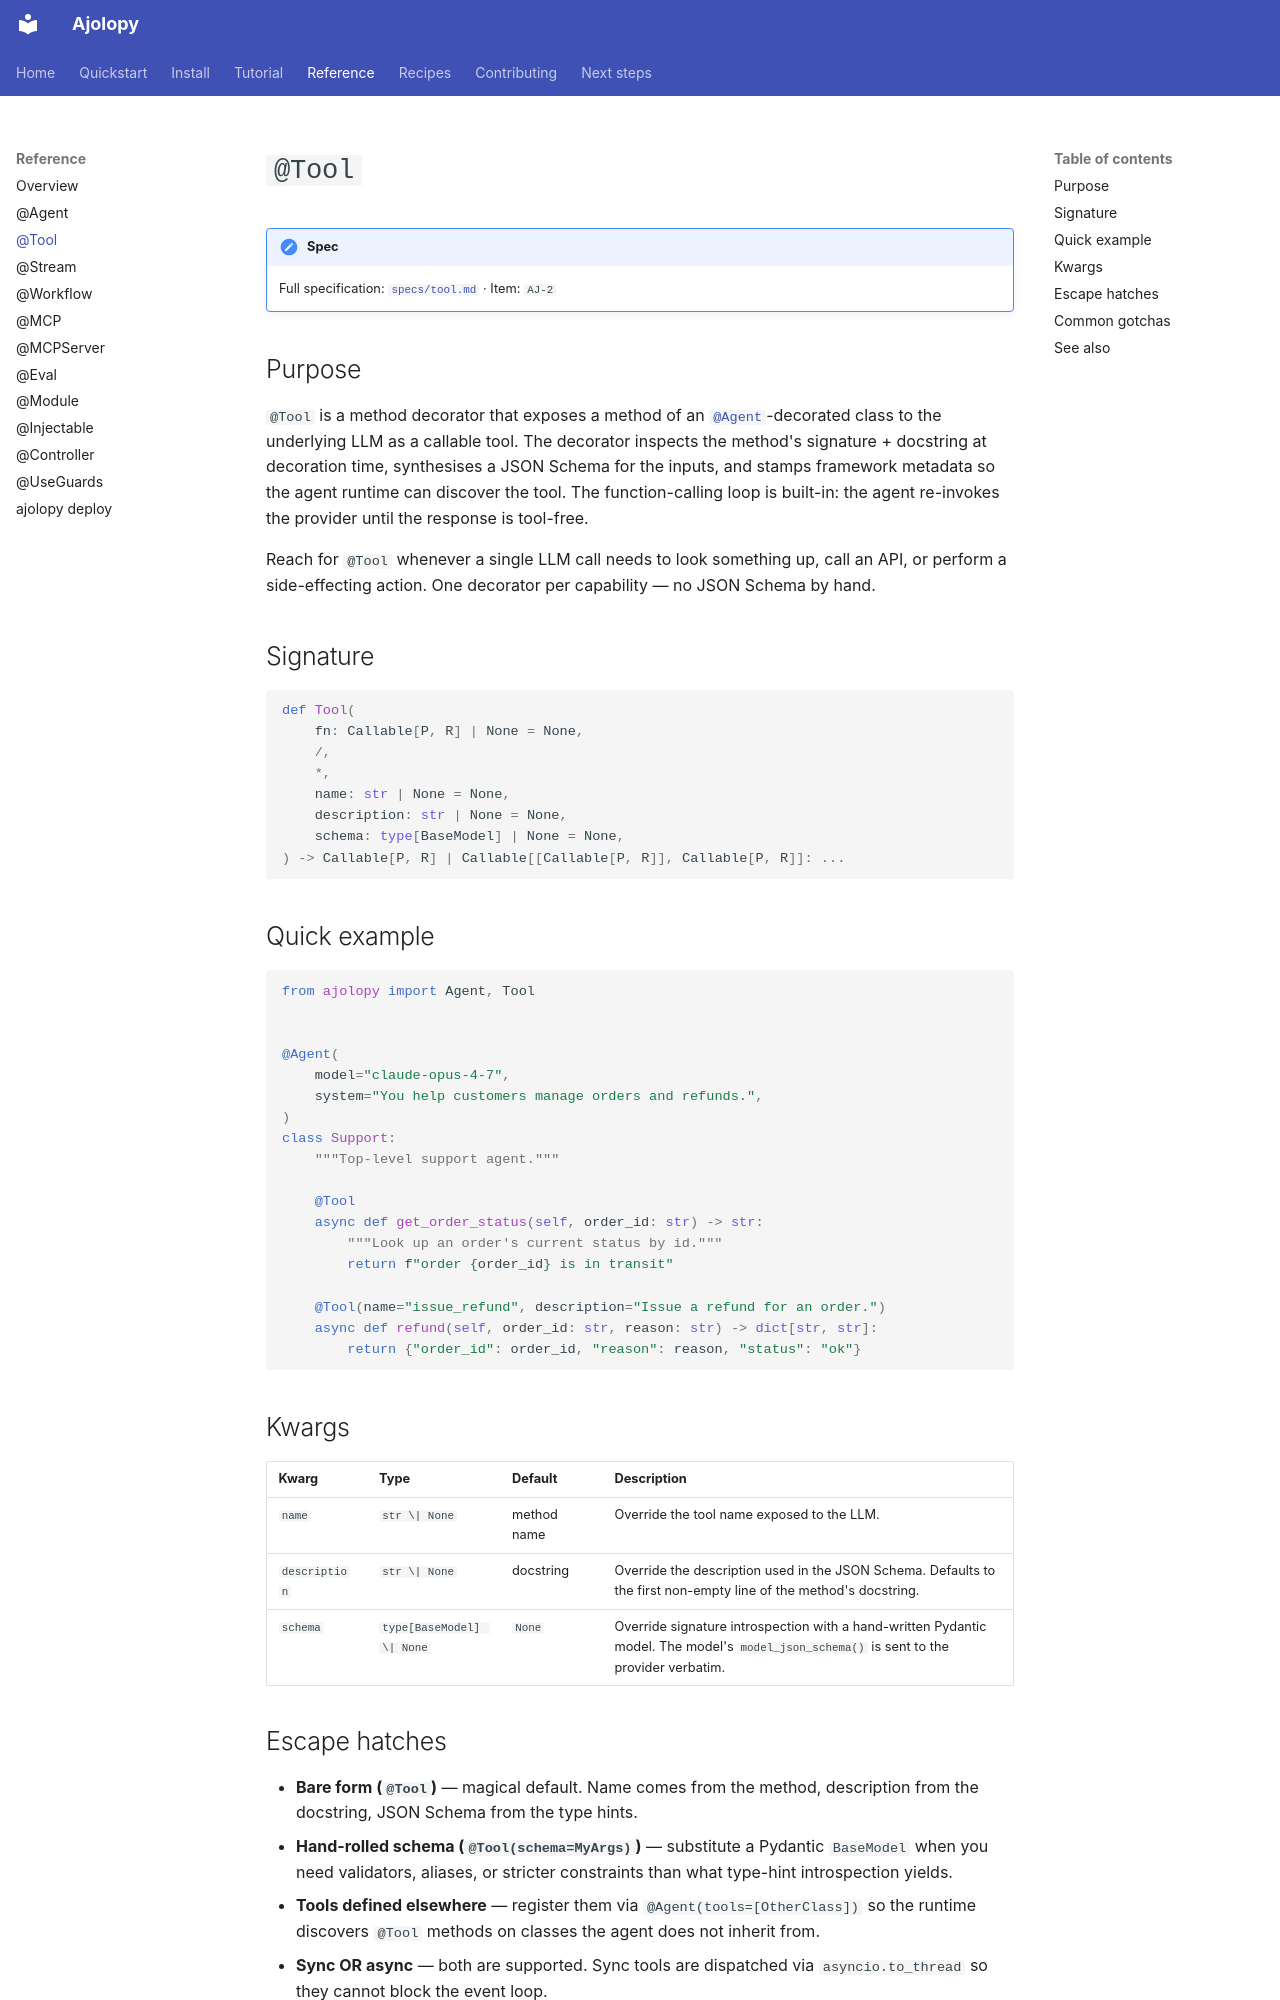

repository: jcocano/Ajolopy · page: reference/tool/index.html · generator: mkdocs

# `@Tool`

!!! note "Spec"
    Full specification: [`specs/tool.md`](https://github.com/jcocano/ajolopy/blob/main/specs/tool.md)
    · Item: `AJ-2`

## Purpose

`@Tool` is a method decorator that exposes a method of an
[`@Agent`](agent.md)-decorated class to the underlying LLM as a callable
tool. The decorator inspects the method's signature + docstring at
decoration time, synthesises a JSON Schema for the inputs, and stamps
framework metadata so the agent runtime can discover the tool. The
function-calling loop is built-in: the agent re-invokes the provider
until the response is tool-free.

Reach for `@Tool` whenever a single LLM call needs to look something up,
call an API, or perform a side-effecting action. One decorator per
capability — no JSON Schema by hand.

## Signature

```python
def Tool(
    fn: Callable[P, R] | None = None,
    /,
    *,
    name: str | None = None,
    description: str | None = None,
    schema: type[BaseModel] | None = None,
) -> Callable[P, R] | Callable[[Callable[P, R]], Callable[P, R]]: ...
```

## Quick example

```python
from ajolopy import Agent, Tool


@Agent(
    model="claude-opus-4-7",
    system="You help customers manage orders and refunds.",
)
class Support:
    """Top-level support agent."""

    @Tool
    async def get_order_status(self, order_id: str) -> str:
        """Look up an order's current status by id."""
        return f"order {order_id} is in transit"

    @Tool(name="issue_refund", description="Issue a refund for an order.")
    async def refund(self, order_id: str, reason: str) -> dict[str, str]:
        return {"order_id": order_id, "reason": reason, "status": "ok"}
```

## Kwargs

| Kwarg          | Type                       | Default      | Description |
|----------------|----------------------------|--------------|-------------|
| `name`         | `str \| None`              | method name  | Override the tool name exposed to the LLM. |
| `description`  | `str \| None`              | docstring    | Override the description used in the JSON Schema. Defaults to the first non-empty line of the method's docstring. |
| `schema`       | `type[BaseModel] \| None`  | `None`       | Override signature introspection with a hand-written Pydantic model. The model's `model_json_schema()` is sent to the provider verbatim. |

## Escape hatches

- **Bare form (`@Tool`)** — magical default. Name comes from the method,
  description from the docstring, JSON Schema from the type hints.
- **Hand-rolled schema (`@Tool(schema=MyArgs)`)** — substitute a
  Pydantic `BaseModel` when you need validators, aliases, or stricter
  constraints than what type-hint introspection yields.
- **Tools defined elsewhere** — register them via
  `@Agent(tools=[OtherClass])` so the runtime discovers `@Tool` methods
  on classes the agent does not inherit from.
- **Sync OR async** — both are supported. Sync tools are dispatched via
  `asyncio.to_thread` so they cannot block the event loop.
